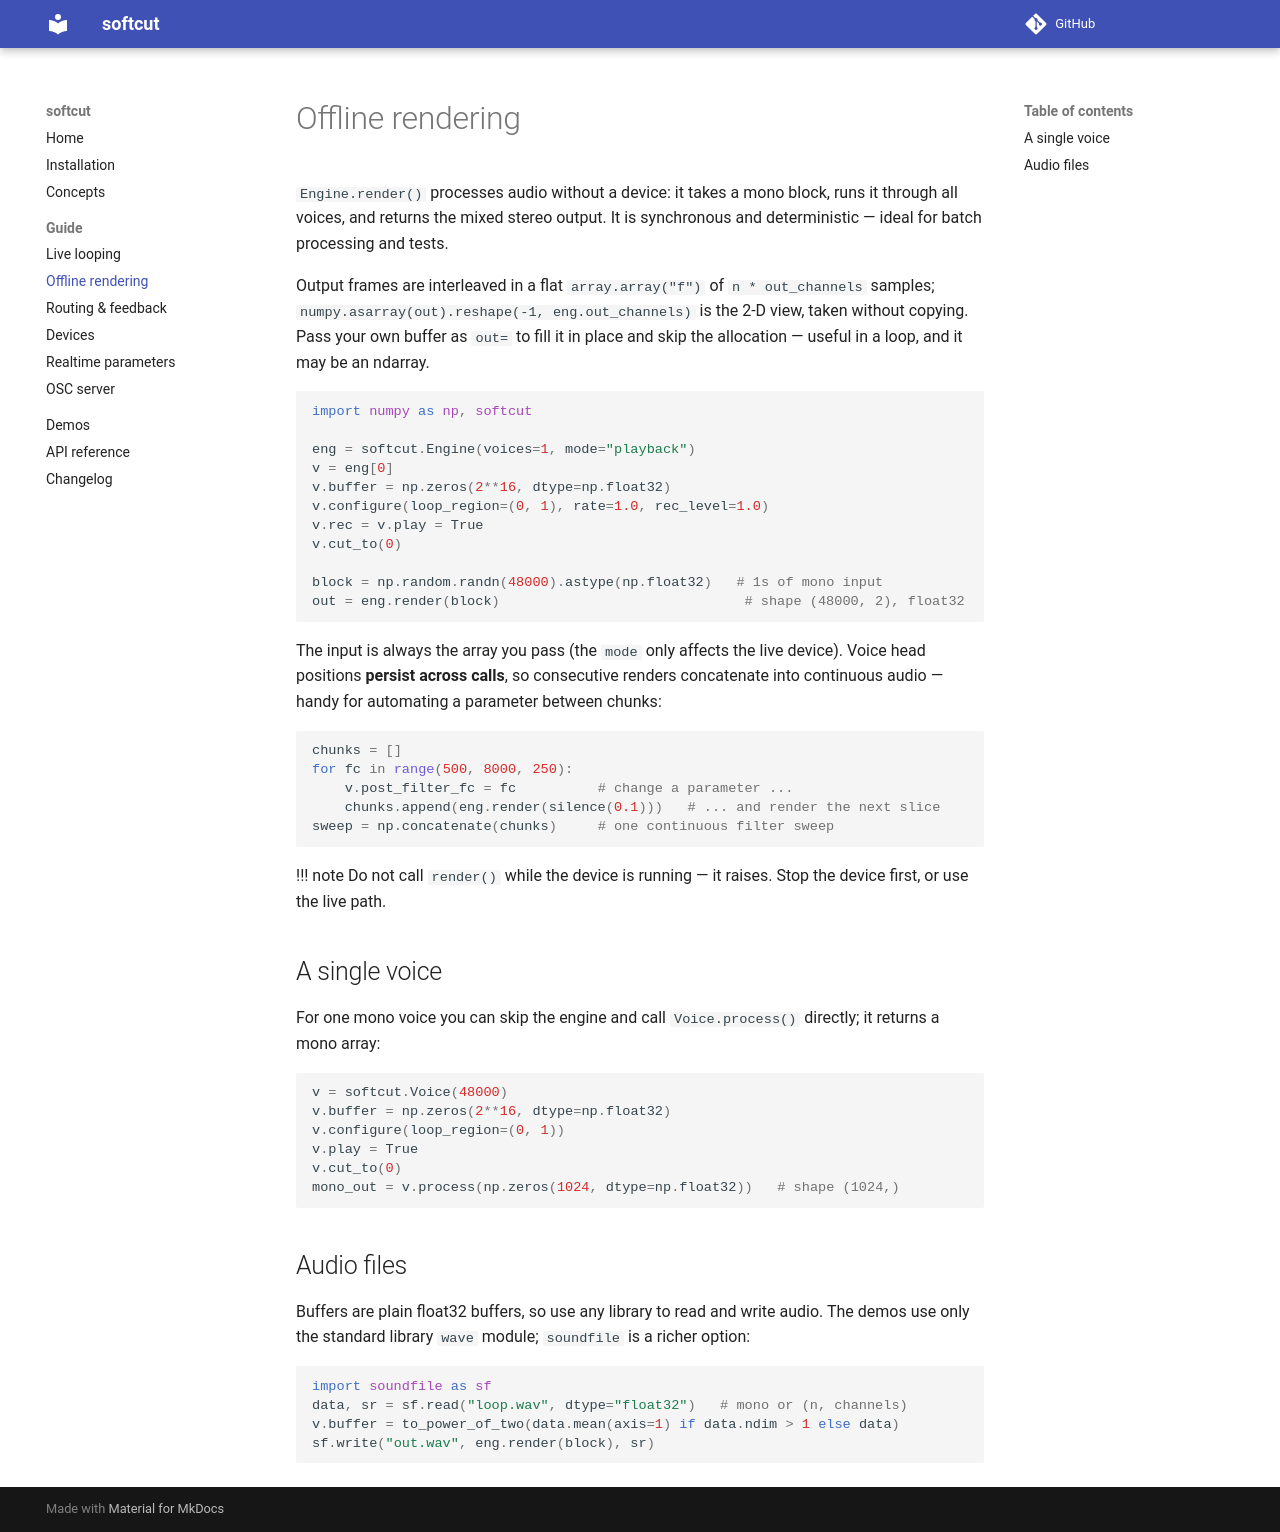

repository: shakfu/softcut-py · page: guide/offline-rendering/index.html · generator: mkdocs

# Offline rendering

`Engine.render()` processes audio without a device: it takes a mono block, runs it through all voices, and returns the mixed stereo output. It is synchronous and deterministic — ideal for batch processing and tests.

Output frames are interleaved in a flat `array.array("f")` of `n * out_channels` samples; `numpy.asarray(out).reshape(-1, eng.out_channels)` is the 2-D view, taken without copying. Pass your own buffer as `out=` to fill it in place and skip the allocation — useful in a loop, and it may be an ndarray.

```python
import numpy as np, softcut

eng = softcut.Engine(voices=1, mode="playback")
v = eng[0]
v.buffer = np.zeros(2**16, dtype=np.float32)
v.configure(loop_region=(0, 1), rate=1.0, rec_level=1.0)
v.rec = v.play = True
v.cut_to(0)

block = np.random.randn(48000).astype(np.float32)   # 1s of mono input
out = eng.render(block)                              # shape (48000, 2), float32
```

The input is always the array you pass (the `mode` only affects the live device). Voice head positions **persist across calls**, so consecutive renders concatenate into continuous audio — handy for automating a parameter between chunks:

```python
chunks = []
for fc in range(500, 8000, 250):
    v.post_filter_fc = fc          # change a parameter ...
    chunks.append(eng.render(silence(0.1)))   # ... and render the next slice
sweep = np.concatenate(chunks)     # one continuous filter sweep
```

!!! note Do not call `render()` while the device is running — it raises. Stop the device first, or use the live path.

## A single voice

For one mono voice you can skip the engine and call `Voice.process()` directly; it returns a mono array:

```python
v = softcut.Voice(48000)
v.buffer = np.zeros(2**16, dtype=np.float32)
v.configure(loop_region=(0, 1))
v.play = True
v.cut_to(0)
mono_out = v.process(np.zeros(1024, dtype=np.float32))   # shape (1024,)
```

## Audio files

Buffers are plain float32 buffers, so use any library to read and write audio. The demos use only the standard library `wave` module; `soundfile` is a richer option:

```python
import soundfile as sf
data, sr = sf.read("loop.wav", dtype="float32")   # mono or (n, channels)
v.buffer = to_power_of_two(data.mean(axis=1) if data.ndim > 1 else data)
sf.write("out.wav", eng.render(block), sr)
```
